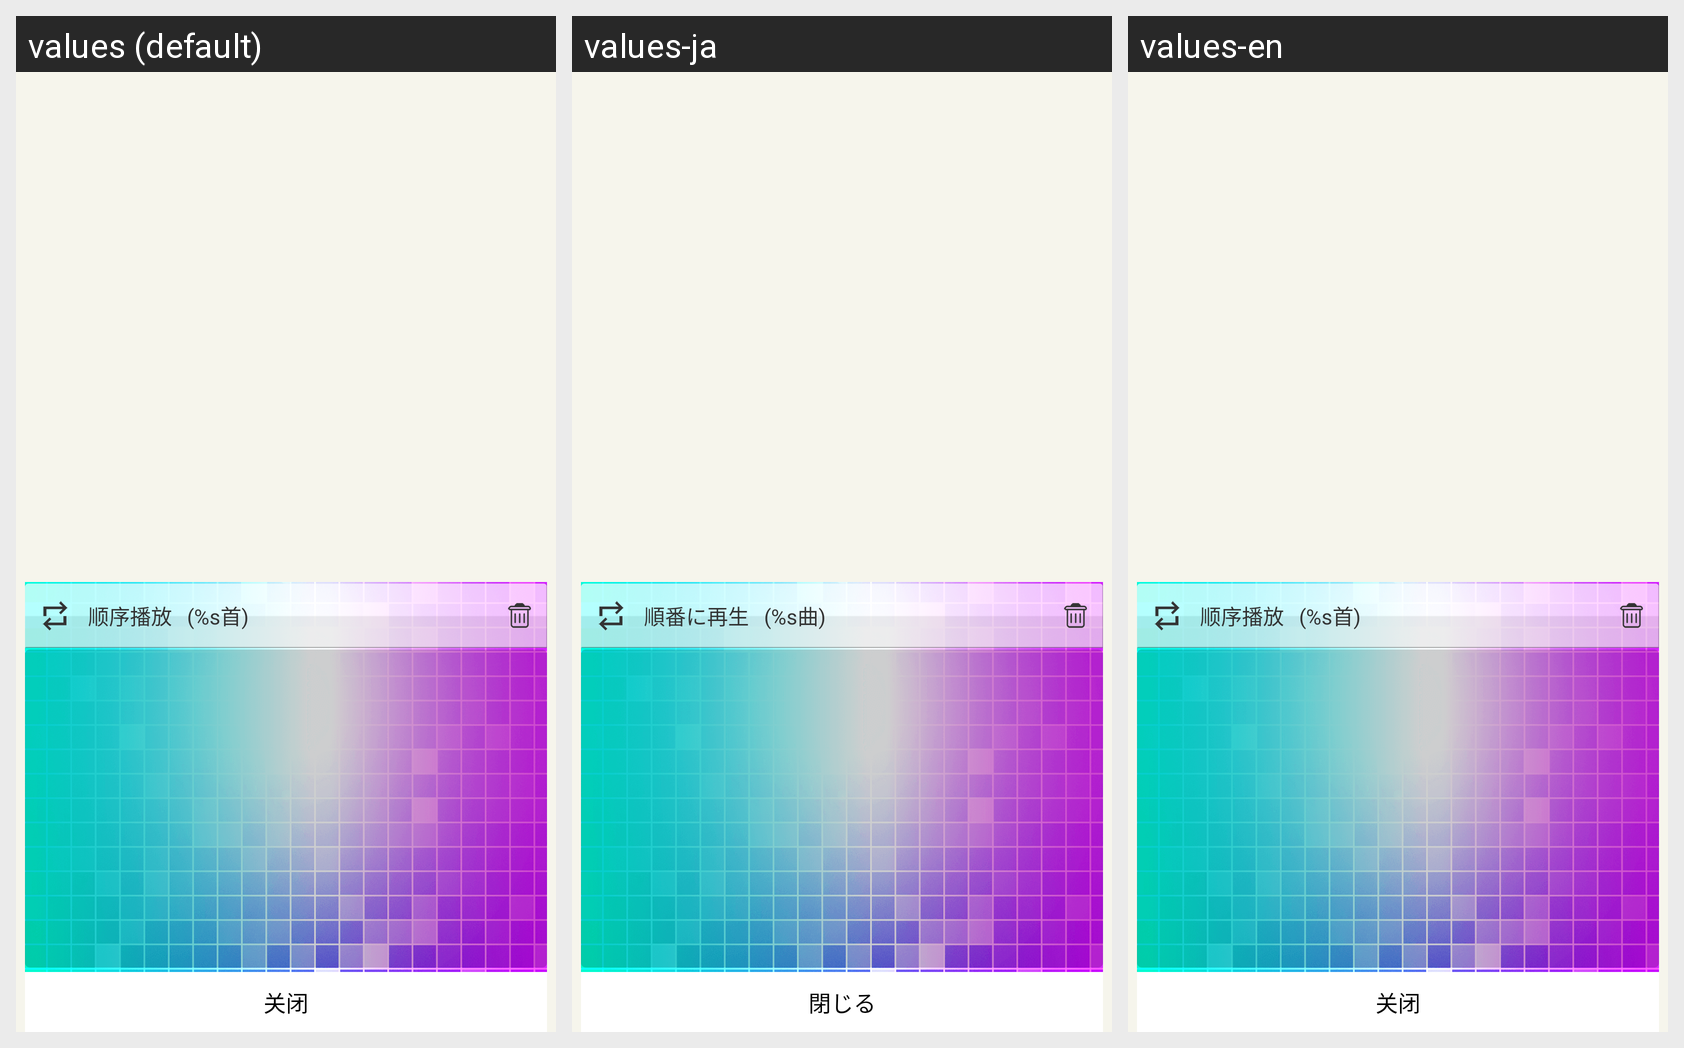

Here is an Android app screen in its default locale and in the app's own translations. Write out the translated-string differences for the strings that appear on this screen.
Android screen res/layout/dialog_othersong.xml rendered under 3 locales, left to right: values (default), values-ja, values-en. Device: Nexus 5 (rendered at 1080×1920; each locale shown at half size, 540×960, under a caption strip naming it); theme AppTheme.
Strings drawn on this screen, with the default value and each locale's value (text and hints the layout hard-codes, and strings that could not be matched under every locale, appear in the picture but are not listed):

mine_playlist_inorder
  values: 顺序播放
  values-ja: 順番に再生
  values-en: 顺序播放

format_playlist_sum
  values: (%s首)
  values-ja: (%s曲)
  values-en: (%s首)

mine_playlist_close
  values: 关闭
  values-ja: 閉じる
  values-en: 关闭
